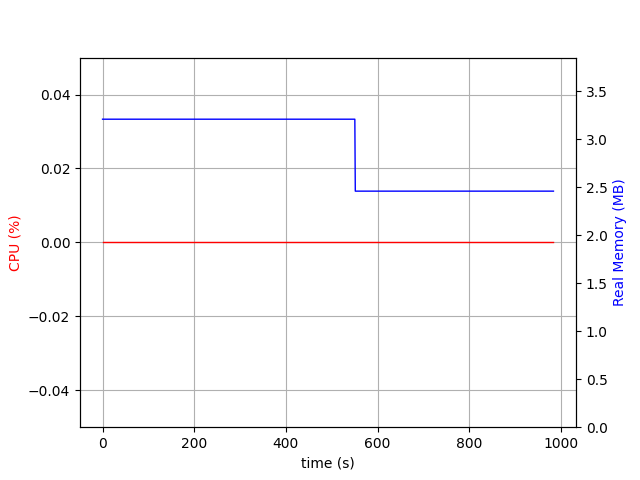

The file beside this chart, header and first rows:
elapsed_time, nproc, cpu, mem_real, mem_virtual
0.0001004, 1, 0.0, 3.211, 7.285
1, 1, 0.0, 3.211, 7.285
2.004, 1, 0.0, 3.211, 7.285
3.004, 1, 0.0, 3.211, 7.285
4.005, 1, 0.0, 3.211, 7.285
5.005, 1, 0.0, 3.211, 7.285
6.006, 1, 0.0, 3.211, 7.285
7.006, 1, 0.0, 3.211, 7.285
8.01, 1, 0.0, 3.211, 7.285
9.011, 1, 0.0, 3.211, 7.285
10.01, 1, 0.0, 3.211, 7.285
11.01, 1, 0.0, 3.211, 7.285
12.01, 1, 0.0, 3.211, 7.285
13.01, 1, 0.0, 3.211, 7.285
14.01, 1, 0.0, 3.211, 7.285
15.01, 1, 0.0, 3.211, 7.285
16.01, 1, 0.0, 3.211, 7.285
17.01, 1, 0.0, 3.211, 7.285
18.02, 1, 0.0, 3.211, 7.285
19.02, 1, 0.0, 3.211, 7.285
20.02, 1, 0.0, 3.211, 7.285
21.02, 1, 0.0, 3.211, 7.285
22.02, 1, 0.0, 3.211, 7.285
23.02, 1, 0.0, 3.211, 7.285
24.02, 1, 0.0, 3.211, 7.285
25.02, 1, 0.0, 3.211, 7.285
26.02, 1, 0.0, 3.211, 7.285
27.02, 1, 0.0, 3.211, 7.285
28.02, 1, 0.0, 3.211, 7.285
29.02, 1, 0.0, 3.211, 7.285
30.02, 1, 0.0, 3.211, 7.285
31.02, 1, 0.0, 3.211, 7.285
32.02, 1, 0.0, 3.211, 7.285
33.02, 1, 0.0, 3.211, 7.285
34.02, 1, 0.0, 3.211, 7.285
35.03, 1, 0.0, 3.211, 7.285
36.03, 1, 0.0, 3.211, 7.285
37.03, 1, 0.0, 3.211, 7.285
38.03, 1, 0.0, 3.211, 7.285
39.03, 1, 0.0, 3.211, 7.285
40.03, 1, 0.0, 3.211, 7.285
41.03, 1, 0.0, 3.211, 7.285
42.03, 1, 0.0, 3.211, 7.285
43.03, 1, 0.0, 3.211, 7.285
44.03, 1, 0.0, 3.211, 7.285
45.04, 1, 0.0, 3.211, 7.285
46.04, 1, 0.0, 3.211, 7.285
47.04, 1, 0.0, 3.211, 7.285
48.04, 1, 0.0, 3.211, 7.285
49.04, 1, 0.0, 3.211, 7.285
50.04, 1, 0.0, 3.211, 7.285
51.04, 1, 0.0, 3.211, 7.285
52.04, 1, 0.0, 3.211, 7.285
53.04, 1, 0.0, 3.211, 7.285
54.05, 1, 0.0, 3.211, 7.285
55.05, 1, 0.0, 3.211, 7.285
56.05, 1, 0.0, 3.211, 7.285
57.05, 1, 0.0, 3.211, 7.285
58.05, 1, 0.0, 3.211, 7.285
59.05, 1, 0.0, 3.211, 7.285
... 924 more rows
